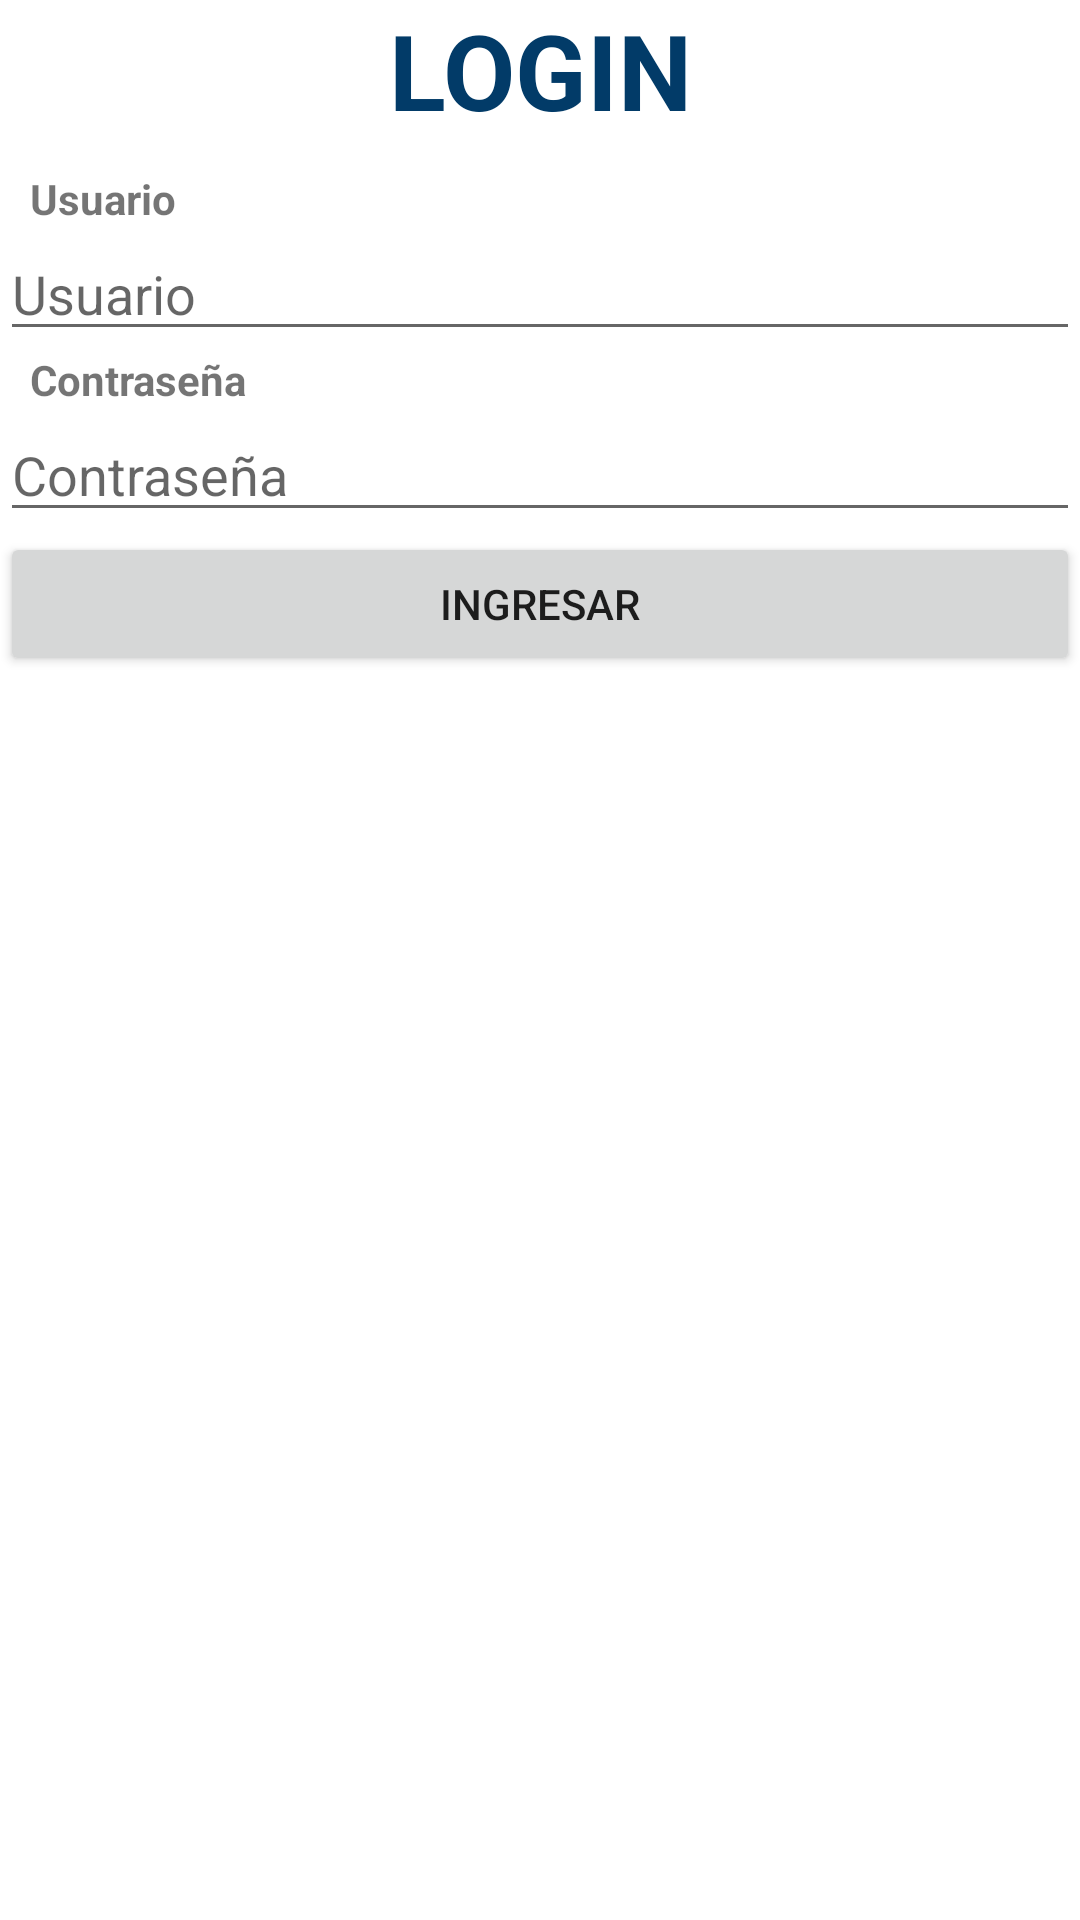

Produce the Android XML layout that renders to this screen, including the resource entries it uses.
<!-- AndroidManifest.xml: application theme Theme.SQLiteComplexivo -->
<!-- res/layout/activity_login.xml -->
<?xml version="1.0" encoding="utf-8"?>
<androidx.constraintlayout.widget.ConstraintLayout xmlns:android="http://schemas.android.com/apk/res/android"
    xmlns:app="http://schemas.android.com/apk/res-auto"
    xmlns:tools="http://schemas.android.com/tools"
    android:layout_width="match_parent"
    android:layout_height="match_parent"
    tools:context=".admin.Login">

    <LinearLayout
        android:layout_width="match_parent"
        android:layout_height="match_parent"
        android:orientation="vertical">

        <TextView
            android:id="@+id/textView4"
            android:layout_width="match_parent"
            android:layout_height="wrap_content"
            android:text="LOGIN"
            android:textAlignment="center"
            android:textSize="35sp"
            android:textStyle="bold"
            android:textColor="#023B68"/>

        <TextView
            android:id="@+id/textView2"
            android:layout_width="match_parent"
            android:layout_height="wrap_content"
            android:text="Usuario"
            android:textStyle="bold"
            android:layout_marginStart="10dp"
            android:layout_marginTop="10dp"/>

        <EditText
            android:id="@+id/txtUsuario"
            android:layout_width="match_parent"
            android:layout_height="wrap_content"
            android:ems="10"
            android:hint="Usuario"
            android:inputType="textPersonName"
            tools:ignore="TouchTargetSizeCheck" />

        <TextView
            android:id="@+id/textView3"
            android:layout_width="match_parent"
            android:layout_height="wrap_content"
            android:text="Contraseña"
            android:textStyle="bold"
            android:layout_marginStart="10dp"/>

        <EditText
            android:id="@+id/editTextTextPassword"
            android:layout_width="match_parent"
            android:layout_height="wrap_content"
            android:ems="10"
            android:hint="Contraseña"
            android:inputType="textPassword"
            tools:ignore="TouchTargetSizeCheck" />

        <Button
            android:id="@+id/btnIngresar"
            android:layout_width="match_parent"
            android:layout_height="wrap_content"
            android:text="Ingresar" />
    </LinearLayout>
</androidx.constraintlayout.widget.ConstraintLayout>
<!-- resources referenced by this layout -->
<resources>
  <style name="Theme.SQLiteComplexivo" parent="Theme.MaterialComponents.DayNight.DarkActionBar">
          
          <item name="colorPrimary">@color/purple_500</item>
          <item name="colorPrimaryVariant">@color/purple_700</item>
          <item name="colorOnPrimary">@color/white</item>
          
          <item name="colorSecondary">@color/teal_200</item>
          <item name="colorSecondaryVariant">@color/teal_700</item>
          <item name="colorOnSecondary">@color/black</item>
          
          <item name="android:statusBarColor" tools:targetApi="l">?attr/colorPrimaryVariant</item>
          
      </style>
  <!-- not gathered from this repository: default colours our renderer supplied (Android Studio template values) -->
  <color name="purple_500">#FF6200EE</color>
  <color name="purple_700">#FF3700B3</color>
  <color name="teal_200">#FF03DAC5</color>
  <color name="teal_700">#FF018786</color>
  <color name="black">#FF000000</color>
  <color name="white">#FFFFFFFF</color>
</resources>
